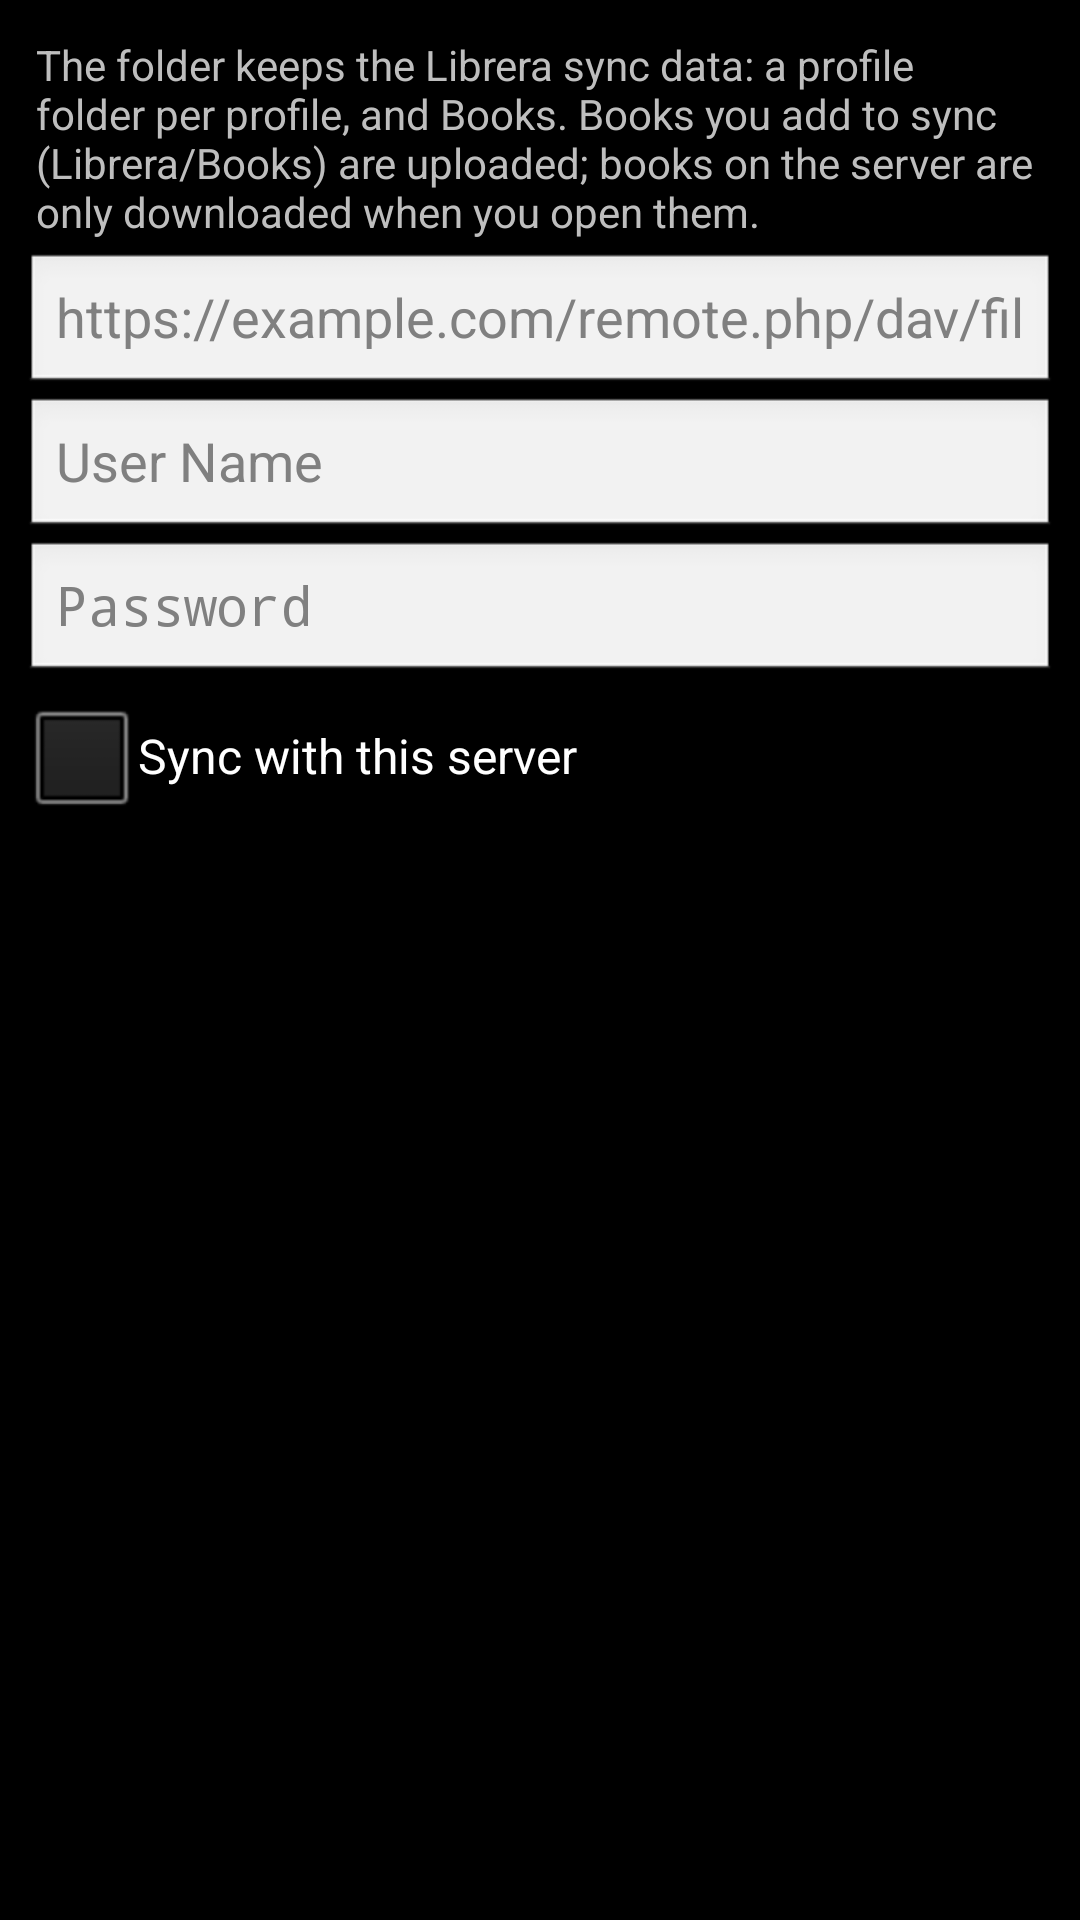

Write the Android layout XML for this screen, with the resource values it uses.
<!-- AndroidManifest.xml: application theme StyledIndicatorsBlack -->
<!-- res/layout/dialog_webdav.xml -->
<?xml version="1.0" encoding="utf-8"?>
<ScrollView xmlns:android="http://schemas.android.com/apk/res/android"
    android:layout_width="match_parent"
    android:layout_height="wrap_content">

    <LinearLayout
        android:layout_width="match_parent"
        android:layout_height="wrap_content"
        android:orientation="vertical"
        android:padding="8dip">

        <TextView
            android:layout_width="match_parent"
            android:layout_height="wrap_content"
            android:padding="4dip"
            android:text="@string/webdav_help" />

        <EditText
            android:id="@+id/webdavUrl"
            android:layout_width="match_parent"
            android:layout_height="wrap_content"
            android:hint="@string/webdav_url_hint"
            android:inputType="textUri"
            android:singleLine="true" />

        <EditText
            android:id="@+id/webdavUser"
            android:layout_width="match_parent"
            android:layout_height="wrap_content"
            android:hint="@string/user_name"
            android:inputType="text"
            android:singleLine="true" />

        <EditText
            android:id="@+id/webdavPassword"
            android:layout_width="match_parent"
            android:layout_height="wrap_content"
            android:hint="@string/password"
            android:inputType="textPassword"
            android:singleLine="true" />

        <CheckBox
            android:id="@+id/webdavEnabled"
            android:layout_width="match_parent"
            android:layout_height="wrap_content"
            android:text="@string/webdav_enable" />

        <TextView
            android:id="@+id/webdavTestResult"
            android:layout_width="match_parent"
            android:layout_height="wrap_content"
            android:padding="4dip"
            android:visibility="gone" />
    </LinearLayout>
</ScrollView>
<!-- resources referenced by this layout -->
<resources>
  <string name="password">Password</string>
  <string name="user_name">User Name</string>
  <string name="webdav_enable">Sync with this server</string>
  <string name="webdav_help">The folder keeps the Librera sync data: a profile folder per profile, and Books. Books you add to sync (Librera/Books) are uploaded; books on the server are only downloaded when you open them.</string>
  <string name="webdav_url_hint">https://example.com/remote.php/dav/files/USER/Librera</string>
  <style name="StyledIndicatorsBlack" parent="@android:style/Theme.Black.NoTitleBar">
          <item name="android:windowNoTitle">true</item>
          <item name="android:windowDisablePreview">true</item>
          <item name="android:popupMenuStyle">@style/PopupMenuRound</item>
          <item name="android:actionOverflowMenuStyle">@style/PopupMenuRoundOverflow</item>
          <item name="android:listPopupWindowStyle">@style/ListPopupWindowRound</item>
          <item name="android:dropDownSpinnerStyle">@style/SpinnerPopupRound</item>
          <item name="android:alertDialogTheme">@style/DialogRoundDark</item>
      </style>
  <style name="PopupMenuRound" parent="@android:style/Widget.Material.PopupMenu">
          <item name="android:popupBackground">@drawable/bg_popup_round</item>
      </style>
  <style name="PopupMenuRoundOverflow" parent="@android:style/Widget.Material.PopupMenu.Overflow">
          <item name="android:popupBackground">@drawable/bg_popup_round</item>
      </style>
  <style name="ListPopupWindowRound" parent="@android:style/Widget.Material.ListPopupWindow">
          <item name="android:popupBackground">@drawable/bg_popup_round</item>
      </style>
  <style name="SpinnerPopupRound" parent="@android:style/Widget.Material.Spinner">
          <item name="android:popupBackground">@drawable/bg_popup_round</item>
      </style>
  <style name="DialogRoundDark" parent="@android:style/Theme.Material.Dialog.Alert">
          <item name="android:windowBackground">@drawable/bg_dialog_round_dark</item>
          <item name="android:windowTitleStyle">@style/DialogRoundTitle</item>
      </style>
  <!-- drawable bg_dialog_round_dark (drawable) -->
  <?xml version="1.0" encoding="utf-8"?>
  <shape xmlns:android="http://schemas.android.com/apk/res/android"
      android:shape="rectangle" >
  
      <solid android:color="#FA1A1C22" />
  
      <corners android:radius="@dimen/dialog_radius" />
  
  </shape>
  <style name="DialogRoundTitle">
          <item name="android:textAppearance">?android:attr/textAppearanceLarge</item>
          <item name="android:textAllCaps">false</item>
          <item name="android:textSize">18sp</item>
          <item name="android:textStyle">bold</item>
          <item name="android:singleLine">true</item>
          <item name="android:ellipsize">end</item>
      </style>
  <dimen name="dialog_radius">16dp</dimen>
</resources>
